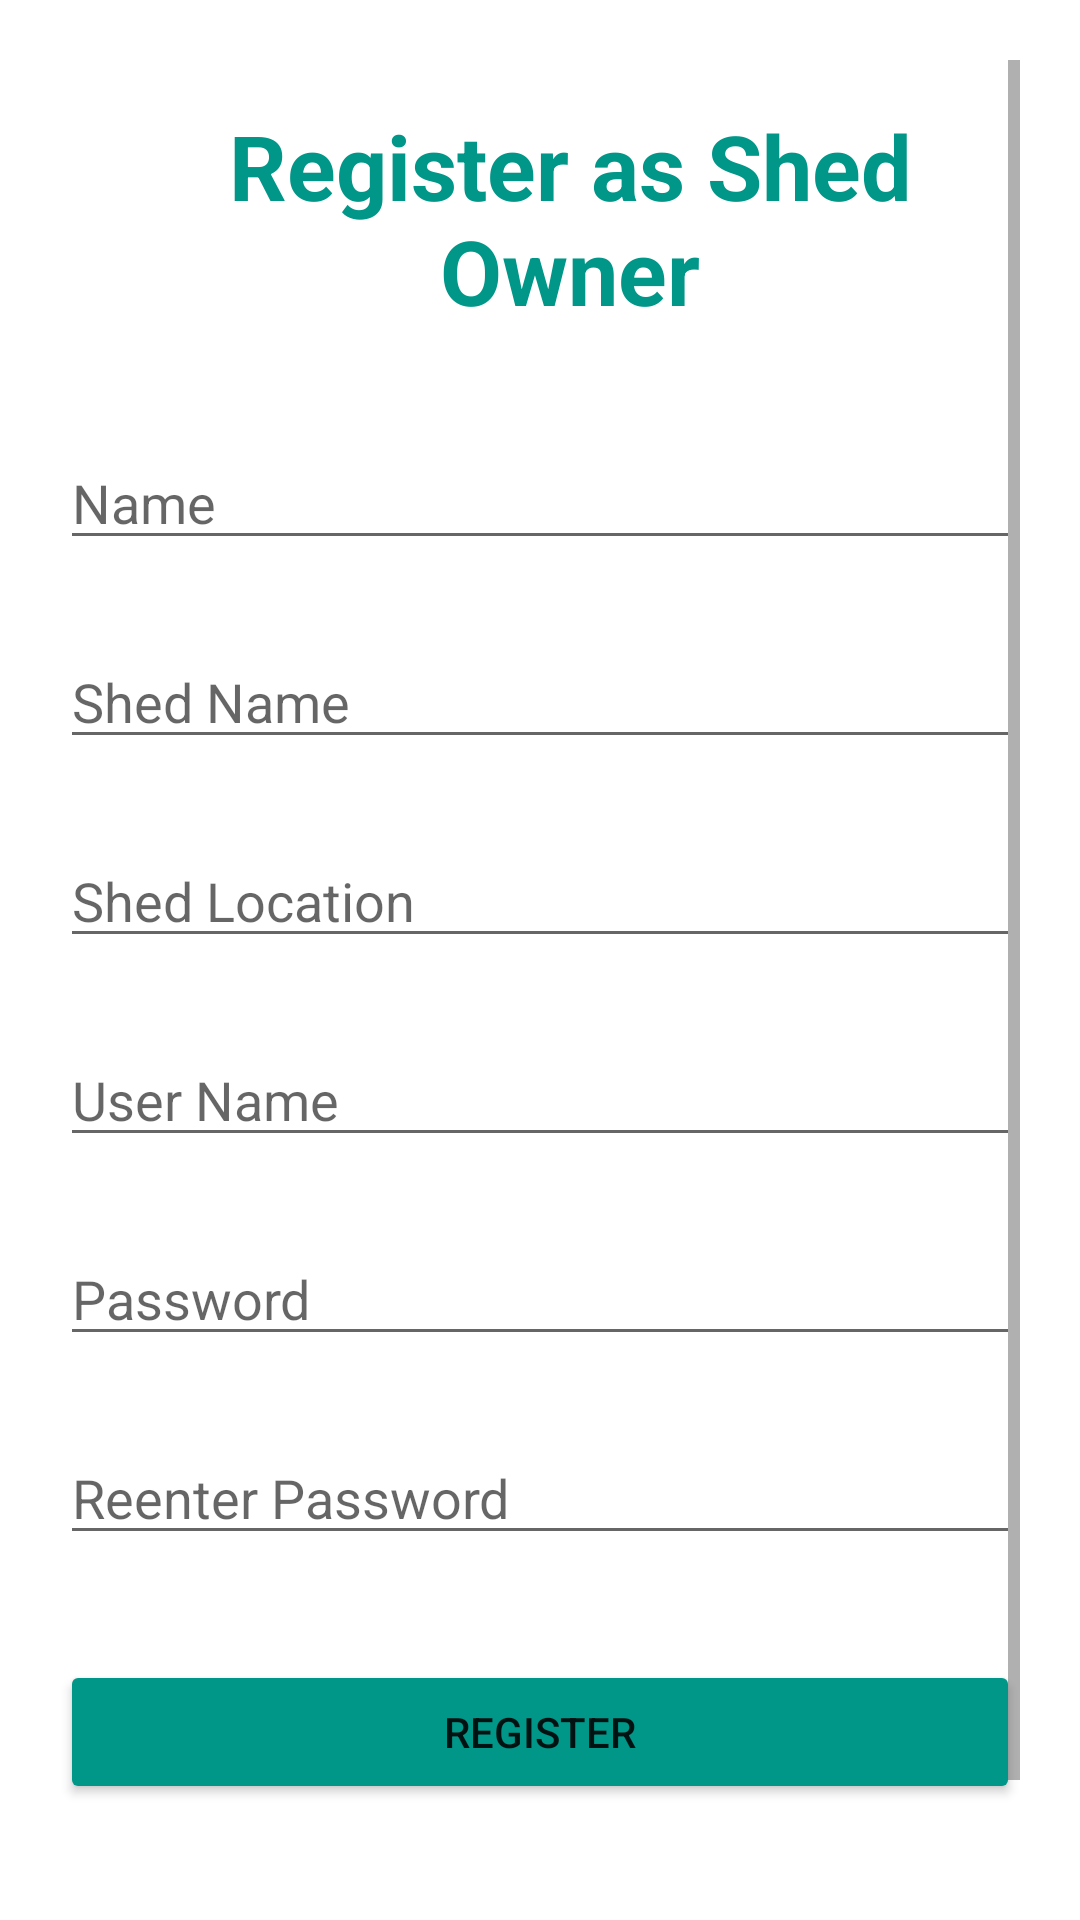

Produce the Android XML layout that renders to this screen, including the resource entries it uses.
<!-- AndroidManifest.xml: application theme Theme.EcoGas -->
<!-- res/layout/activity_station_owne_register.xml -->
<?xml version="1.0" encoding="utf-8"?>
<androidx.constraintlayout.widget.ConstraintLayout xmlns:android="http://schemas.android.com/apk/res/android"
    xmlns:app="http://schemas.android.com/apk/res-auto"
    xmlns:tools="http://schemas.android.com/tools"
    android:layout_width="match_parent"
    android:layout_height="match_parent"
    android:padding="20dp"
    tools:context=".StationOwne_Register">

    <ScrollView
        android:layout_width="match_parent"
        android:layout_height="match_parent">

    <LinearLayout
        android:layout_width="match_parent"
        android:layout_height="wrap_content"
        android:orientation="vertical">

    <TextView
        android:id="@+id/stationOwnerRegisterTitle"
        android:layout_width="match_parent"
        android:layout_height="wrap_content"
        android:layout_marginStart="40dp"
        android:layout_marginTop="15dp"
        android:layout_marginEnd="20dp"
        android:gravity="center_horizontal"
        android:text="Register as Shed Owner"
        android:textColor="#009688"
        android:textSize="30dp"
        android:textStyle="bold" />


    <EditText
        android:id="@+id/stationOwnername"
        android:layout_width="match_parent"
        android:layout_height="wrap_content"
        android:layout_marginTop="35dp"
        android:hint="Name" />

    <EditText
        android:id="@+id/shedName"
        android:layout_width="match_parent"
        android:layout_height="wrap_content"
        android:layout_marginTop="25dp"
        android:hint="Shed Name" />

    <EditText
        android:id="@+id/shedLocation"
        android:layout_width="match_parent"
        android:layout_height="wrap_content"
        android:layout_marginTop="25dp"
        android:hint="Shed Location" />

    <EditText
        android:id="@+id/shedOwnerUsername"
        android:layout_width="match_parent"
        android:layout_height="wrap_content"
        android:layout_marginTop="25dp"
        android:hint="User Name" />

    <EditText
        android:id="@+id/shedOwnerPassword"
        android:layout_width="match_parent"
        android:layout_height="wrap_content"
        android:layout_marginTop="25dp"
        android:hint="Password"
        android:inputType="textPassword" />

    <EditText
        android:id="@+id/shedOwnerepassword"
        android:layout_width="match_parent"
        android:layout_height="wrap_content"
        android:layout_marginTop="25dp"
        android:hint="Reenter Password"
        android:inputType="textPassword" />

    <Button
        android:id="@+id/shedOwnerbtnsignup"
        android:layout_width="match_parent"
        android:layout_height="wrap_content"
        android:layout_marginTop="35dp"
        android:backgroundTint="#009688"
        android:text="Register" />

    <TextView
        android:id="@+id/shedOwnerbtnsignin"
        android:layout_width="match_parent"
        android:layout_height="wrap_content"
        android:layout_marginTop="25dp"
        android:backgroundTint="#009688"
        android:gravity="center_horizontal"
        android:text="Already have an Account! Log in"
        android:textColor="#009688"
        android:textSize="16dp" />

    </LinearLayout>
    </ScrollView>
</androidx.constraintlayout.widget.ConstraintLayout>
<!-- resources referenced by this layout -->
<resources>
  <style name="Theme.EcoGas" parent="Theme.MaterialComponents.DayNight.DarkActionBar">
          
          <item name="colorPrimary">@color/status_bar</item>
          <item name="colorPrimaryVariant">@color/teal_200</item>
          <item name="colorOnPrimary">@color/white</item>
          
          <item name="colorSecondary">@color/teal_200</item>
          <item name="colorSecondaryVariant">@color/teal_700</item>
          <item name="colorOnSecondary">@color/black</item>
          
          <item name="android:statusBarColor" tools:targetApi="l">?attr/colorPrimaryVariant</item>
          
      </style>
  <color name="status_bar">#009688</color>
  <color name="teal_200">#FF03DAC5</color>
  <color name="white">#FFFFFFFF</color>
  <color name="teal_700">#FF018786</color>
  <color name="black">#FF000000</color>
</resources>
